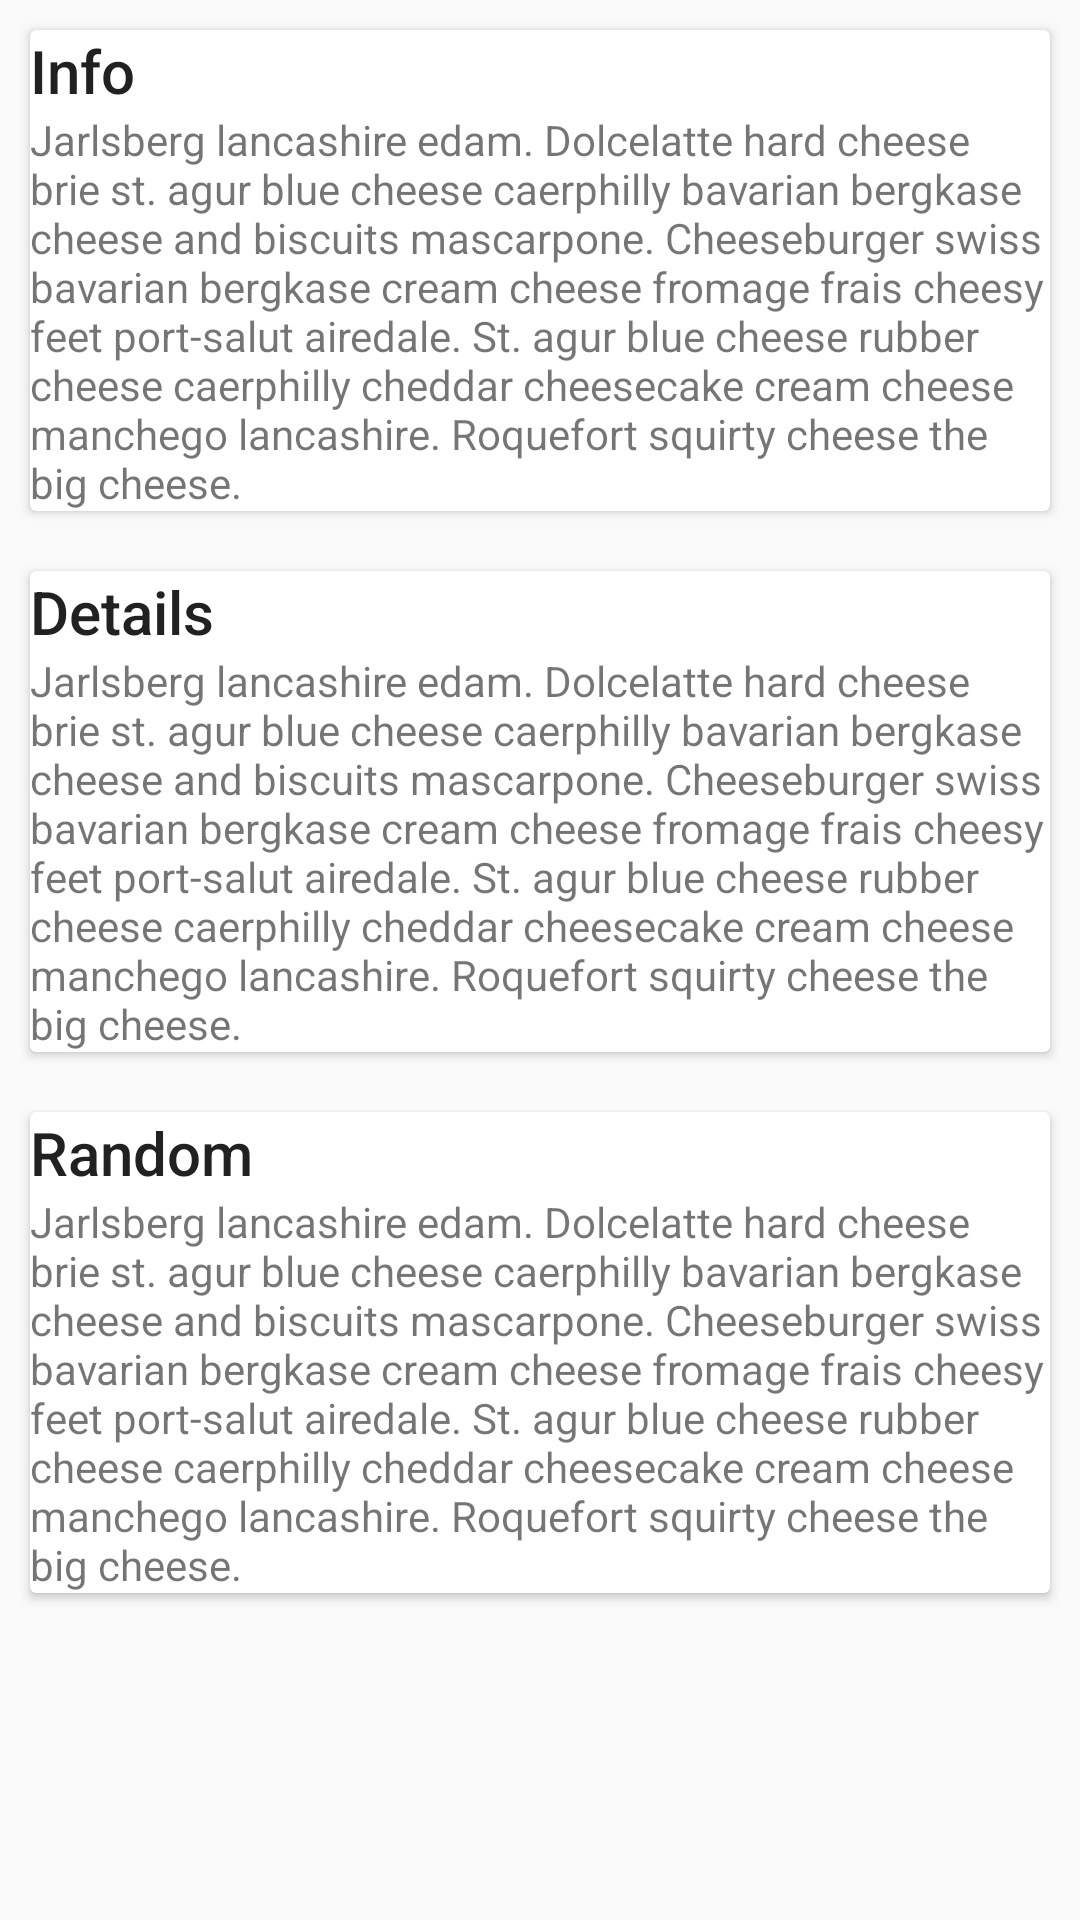

Here is an Android app screen rendered from its layout file. Give the layout XML and the strings, colors and styles it references.
<!-- AndroidManifest.xml: application theme AppTheme -->
<!-- res/layout/fragment_page.xml -->
<?xml version="1.0" encoding="utf-8"?>
<RelativeLayout xmlns:android="http://schemas.android.com/apk/res/android"
    android:layout_width="match_parent"
    android:layout_height="match_parent">

    <TextView
        android:id="@+id/textview"
        android:layout_width="match_parent"
        android:layout_height="match_parent" />

    <android.support.v7.widget.CardView
        android:id="@+id/c1"
        android:layout_width="match_parent"
        android:layout_height="wrap_content"
        android:layout_margin="10dp">

        <LinearLayout
            android:layout_width="match_parent"
            android:layout_height="wrap_content"
            android:orientation="vertical">

            <TextView
                android:layout_width="match_parent"
                android:layout_height="wrap_content"
                android:text="Info"
                android:textAppearance="@style/TextAppearance.AppCompat.Title" />

            <TextView
                android:layout_width="match_parent"
                android:layout_height="wrap_content"
                android:text="@string/cheese_ipsum" />
        </LinearLayout>
    </android.support.v7.widget.CardView>

    <android.support.v7.widget.CardView
        android:id="@+id/c2"
        android:layout_width="match_parent"
        android:layout_height="wrap_content"
        android:layout_below="@id/c1"
        android:layout_margin="10dp">

        <LinearLayout
            android:layout_width="match_parent"
            android:layout_height="wrap_content"
            android:orientation="vertical">

            <TextView
                android:layout_width="match_parent"
                android:layout_height="wrap_content"
                android:text="Details"
                android:textAppearance="@style/TextAppearance.AppCompat.Title" />

            <TextView
                android:layout_width="match_parent"
                android:layout_height="wrap_content"
                android:text="@string/cheese_ipsum" />
        </LinearLayout>
    </android.support.v7.widget.CardView>

    <android.support.v7.widget.CardView
        android:id="@+id/c3"
        android:layout_width="match_parent"
        android:layout_height="wrap_content"
        android:layout_below="@id/c2"
        android:layout_margin="10dp">

        <LinearLayout
            android:layout_width="match_parent"
            android:layout_height="wrap_content"
            android:orientation="vertical">

            <TextView
                android:layout_width="match_parent"
                android:layout_height="wrap_content"
                android:text="Random"
                android:textAppearance="@style/TextAppearance.AppCompat.Title" />

            <TextView
                android:layout_width="match_parent"
                android:layout_height="wrap_content"
                android:text="@string/cheese_ipsum" />
        </LinearLayout>
    </android.support.v7.widget.CardView>
</RelativeLayout>
<!-- resources referenced by this layout -->
<resources>
  <string name="cheese_ipsum">Jarlsberg lancashire edam. Dolcelatte hard cheese brie st. agur blue
      cheese caerphilly bavarian bergkase cheese and biscuits mascarpone. Cheeseburger swiss bavarian
      bergkase cream cheese fromage frais cheesy feet port-salut airedale. St. agur blue cheese rubber
      cheese caerphilly cheddar cheesecake cream cheese manchego lancashire. Roquefort squirty cheese
      the big cheese.</string>
  <style name="AppTheme" parent="Theme.AppCompat.Light.NoActionBar">
          <item name="colorPrimary">@color/colorPrimary</item>
          <item name="colorPrimaryDark">@color/colorPrimaryDark</item>
          <item name="colorAccent">@color/colorAccent</item>
          <item name="android:textColorPrimary">@color/colorTextPrimary</item>
          <item name="android:actionMenuTextColor">@color/colorTextSecondary</item>
          <item name="android:textColorSecondary">@color/colorTextSecondary</item>
          <item name="android:textColorHint">@color/colorTextSecondary</item>
      </style>
  <color name="colorPrimary">#00BCD4</color>
  <color name="colorPrimaryDark">#0097A7</color>
  <color name="colorAccent">#CDDC39</color>
  <color name="colorTextPrimary">#212121</color>
  <color name="colorTextSecondary">#727272</color>
</resources>
